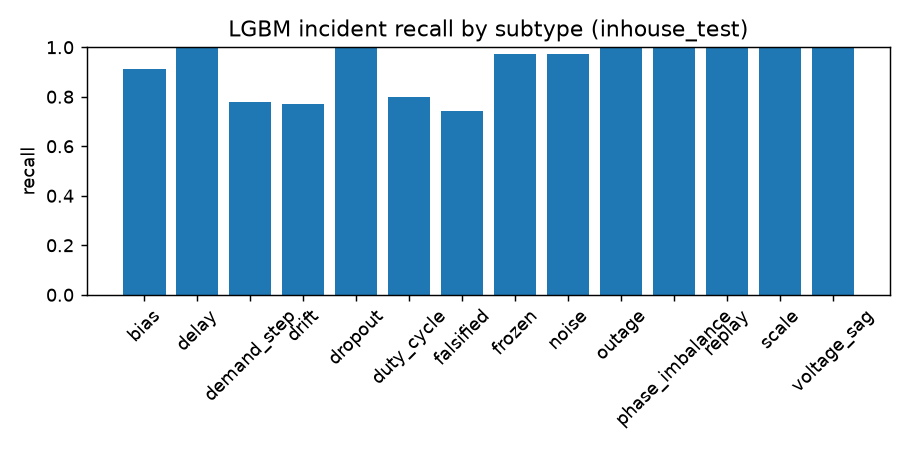

Source data for this figure (header and first rows):
subtype, n, recall, recall_correct, delay_median, delay_p95, model
bias, 23, 0.9565, 0.5217, 0.0, 9.95, stat
delay, 27, 1.0, 1.0, 3.0, 9.0, stat
demand_step, 27, 0.6667, 0.5556, 15.0, 109.6, stat
drift, 13, 0.8462, 0.3846, 26.0, 95.0, stat
dropout, 24, 1.0, 1.0, 2.0, 4.0, stat
duty_cycle, 35, 0.6571, 0.5429, 9.0, 97.2, stat
falsified, 35, 0.6286, 0.4, 0.0, 132.1, stat
frozen, 35, 0.9714, 0.9714, 2.0, 5.0, stat
noise, 38, 0.9211, 0.3684, 2.0, 25.8, stat
outage, 34, 1.0, 1.0, 1.0, 4.0, stat
phase_imbalance, 41, 1.0, 0.3415, 4.0, 16.0, stat
replay, 20, 1.0, 1.0, 0.5, 4.25, stat
scale, 26, 1.0, 0.8846, 1.0, 31.5, stat
voltage_sag, 39, 1.0, 1.0, 2.0, 4.0, stat
bias, 23, 1.0, 0.5652, 0.0, 65.6, iforest
delay, 27, 1.0, 1.0, 0.0, 10.0, iforest
demand_step, 27, 0.7407, 0.6296, 5.5, 85.35, iforest
drift, 13, 0.8462, 0.3846, 16.0, 81.5, iforest
dropout, 24, 1.0, 1.0, 2.0, 4.0, iforest
duty_cycle, 35, 0.8857, 0.7429, 33.0, 137.5, iforest
falsified, 35, 0.7714, 0.4286, 0.0, 111.4, iforest
frozen, 35, 1.0, 0.9714, 2.0, 5.0, iforest
noise, 38, 0.9211, 0.4474, 2.0, 40.5, iforest
outage, 34, 1.0, 1.0, 1.0, 3.35, iforest
phase_imbalance, 41, 1.0, 0.439, 4.0, 15.0, iforest
replay, 20, 1.0, 1.0, 0.0, 3.05, iforest
scale, 26, 1.0, 0.9231, 1.0, 6.75, iforest
voltage_sag, 39, 1.0, 1.0, 1.0, 4.0, iforest
bias, 23, 1.0, 0.6087, 0.0, 28.0, ocsvm
delay, 27, 1.0, 1.0, 3.0, 13.8, ocsvm
demand_step, 27, 0.8519, 0.7407, 3.0, 50.9, ocsvm
drift, 13, 1.0, 0.4615, 0.0, 71.0, ocsvm
dropout, 24, 1.0, 1.0, 2.0, 3.85, ocsvm
duty_cycle, 35, 0.9143, 0.7714, 10.5, 123.0, ocsvm
falsified, 35, 0.7714, 0.4571, 0.0, 113.8, ocsvm
frozen, 35, 1.0, 0.9714, 1.0, 5.0, ocsvm
noise, 38, 0.8684, 0.4737, 0.0, 40.8, ocsvm
outage, 34, 1.0, 1.0, 1.0, 4.0, ocsvm
phase_imbalance, 41, 1.0, 0.3415, 4.0, 19.0, ocsvm
replay, 20, 1.0, 1.0, 0.0, 4.1, ocsvm
scale, 26, 1.0, 0.9231, 0.5, 7.0, ocsvm
voltage_sag, 39, 1.0, 1.0, 1.0, 4.0, ocsvm
bias, 23, 0.913, 0.8261, 1.0, 76.0, lgbm
delay, 27, 1.0, 1.0, 2.0, 4.0, lgbm
demand_step, 27, 0.7778, 0.7037, 8.0, 118.0, lgbm
drift, 13, 0.7692, 0.7692, 17.0, 81.7, lgbm
dropout, 24, 1.0, 1.0, 7.0, 10.0, lgbm
duty_cycle, 35, 0.8, 0.6857, 18.5, 70.1, lgbm
falsified, 35, 0.7429, 0.3429, 60.5, 135.8, lgbm
frozen, 35, 0.9714, 0.9714, 2.5, 17.8, lgbm
noise, 38, 0.9737, 0.9737, 1.0, 16.4, lgbm
outage, 34, 1.0, 1.0, 6.0, 11.0, lgbm
phase_imbalance, 41, 1.0, 0.9268, 1.0, 4.0, lgbm
replay, 20, 1.0, 1.0, 0.0, 3.05, lgbm
scale, 26, 1.0, 0.9231, 1.0, 17.75, lgbm
voltage_sag, 39, 1.0, 1.0, 2.0, 4.0, lgbm
bias, 23, 0.9565, 0.913, 0.0, 116.6, lgbm_no_physics
delay, 27, 0.9259, 0.7407, 1.0, 60.4, lgbm_no_physics
demand_step, 27, 0.8889, 0.6667, 1.5, 67.25, lgbm_no_physics
drift, 13, 0.9231, 0.8462, 5.0, 31.45, lgbm_no_physics
... 24 more rows
